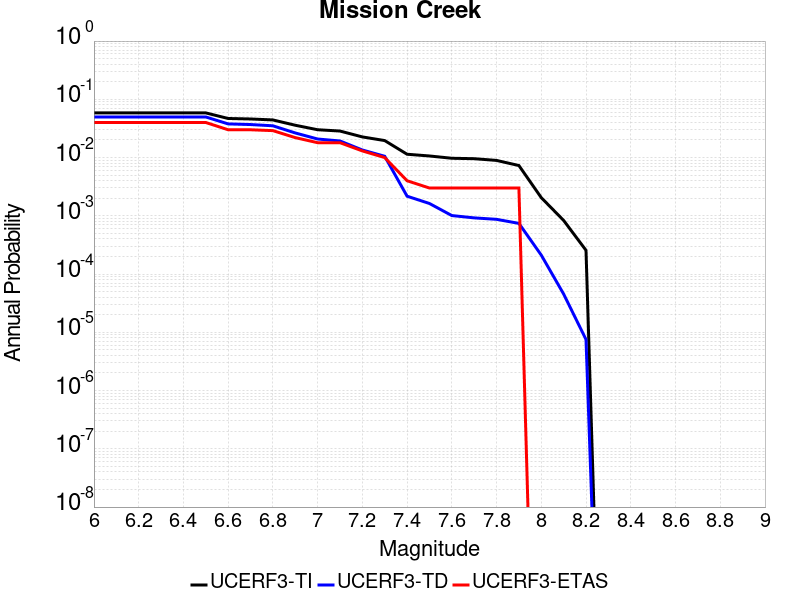

The table this chart was drawn from, first rows:
Magnitude, UCERF3-TI Prob, UCERF3-TD Prob, UCERF3-ETAS Prob
6.0, 0.05848, 0.04978, 0.04
6.1, 0.05848, 0.04978, 0.04
6.2, 0.05848, 0.04978, 0.04
6.3, 0.05848, 0.04978, 0.04
6.4, 0.05848, 0.04978, 0.04
6.5, 0.05848, 0.04978, 0.04
6.6, 0.04688, 0.03782, 0.03
6.7, 0.04597, 0.03688, 0.03
6.8, 0.04425, 0.03511, 0.029
6.9, 0.03588, 0.02646, 0.022
7.0, 0.03005, 0.02082, 0.018
7.1, 0.02853, 0.01926, 0.018
7.2, 0.02262, 0.01349, 0.013
7.3, 0.01958, 0.01052, 0.01
7.4, 0.0114, 0.002172, 0.004
7.5, 0.01065, 0.001628, 0.003
7.6, 0.009727, 0.00101, 0.003
7.7, 0.009561, 9.215565E-4, 0.003
7.8, 0.008932, 8.7011274E-4, 0.003
7.9, 0.007297, 7.4126804E-4, 0.003
8.0, 0.002049, 2.1138758E-4, 0.0
8.1, 8.328369E-4, 4.5372828E-5, 0.0
8.2, 2.5565817E-4, 7.530265E-6, 0.0
